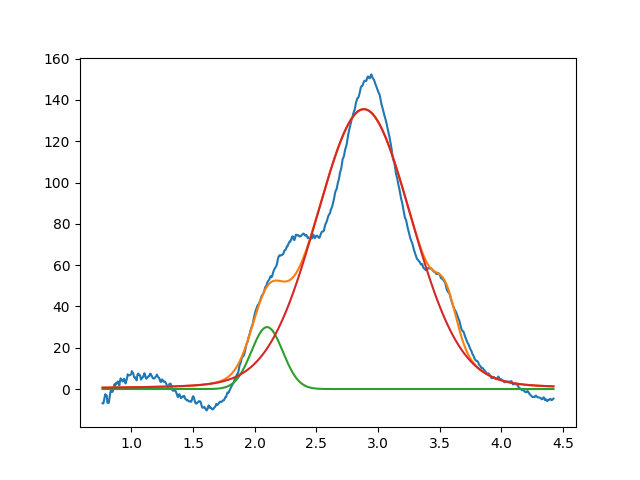

The file beside this chart, header and first rows:
2.099999999999999645e+00, 2.999999999999999645e+01, 2.999999999999999334e-01, 9.999999999999998890e-01
2.884891528234670766e+00, 1.355156348348483277e+02, 9.170624445681564429e-01, 8.876138880889213878e-01
3.549999999999999378e+00, 1.847412765885760777e+01, 1.999999999999999833e-01, 9.999999999999998890e-01
